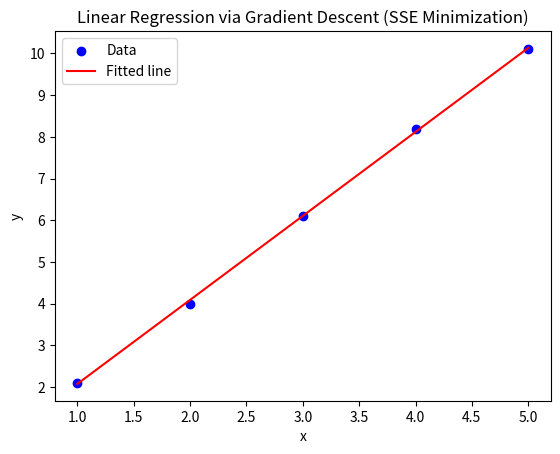

Write Python code to recreate this figure.
"""
Gradient Descent for Linear Regression: Minimizing the Sum of Squared Errors (SSE)

This script demonstrates how to fit a line y = mx + b to data by minimizing the sum of squared errors using gradient descent.
"""
import numpy as np
import matplotlib.pyplot as plt

# Example data (noisy linear)
x = np.array([1, 2, 3, 4, 5])
y = np.array([2.1, 4.0, 6.1, 8.2, 10.1])

# Initialize parameters
m = 0.0
b = 0.0
learning_rate = 0.01
n_epochs = 1000
n = len(x)

# Gradient Descent
for epoch in range(n_epochs):
    y_pred = m * x + b
    error = y_pred - y
    sse = np.sum(error ** 2)
    # Gradients
    dm = (2/n) * np.sum(error * x)
    db = (2/n) * np.sum(error)
    # Update
    m -= learning_rate * dm
    b -= learning_rate * db
    if epoch % 100 == 0:
        print(f"Epoch {epoch}: SSE={sse:.4f}, m={m:.4f}, b={b:.4f}")

print(f"Final parameters: m={m:.4f}, b={b:.4f}")

# Plot
plt.scatter(x, y, color='blue', label='Data')
plt.plot(x, m * x + b, color='red', label='Fitted line')
plt.xlabel('x')
plt.ylabel('y')
plt.title('Linear Regression via Gradient Descent (SSE Minimization)')
plt.legend()
plt.show()
